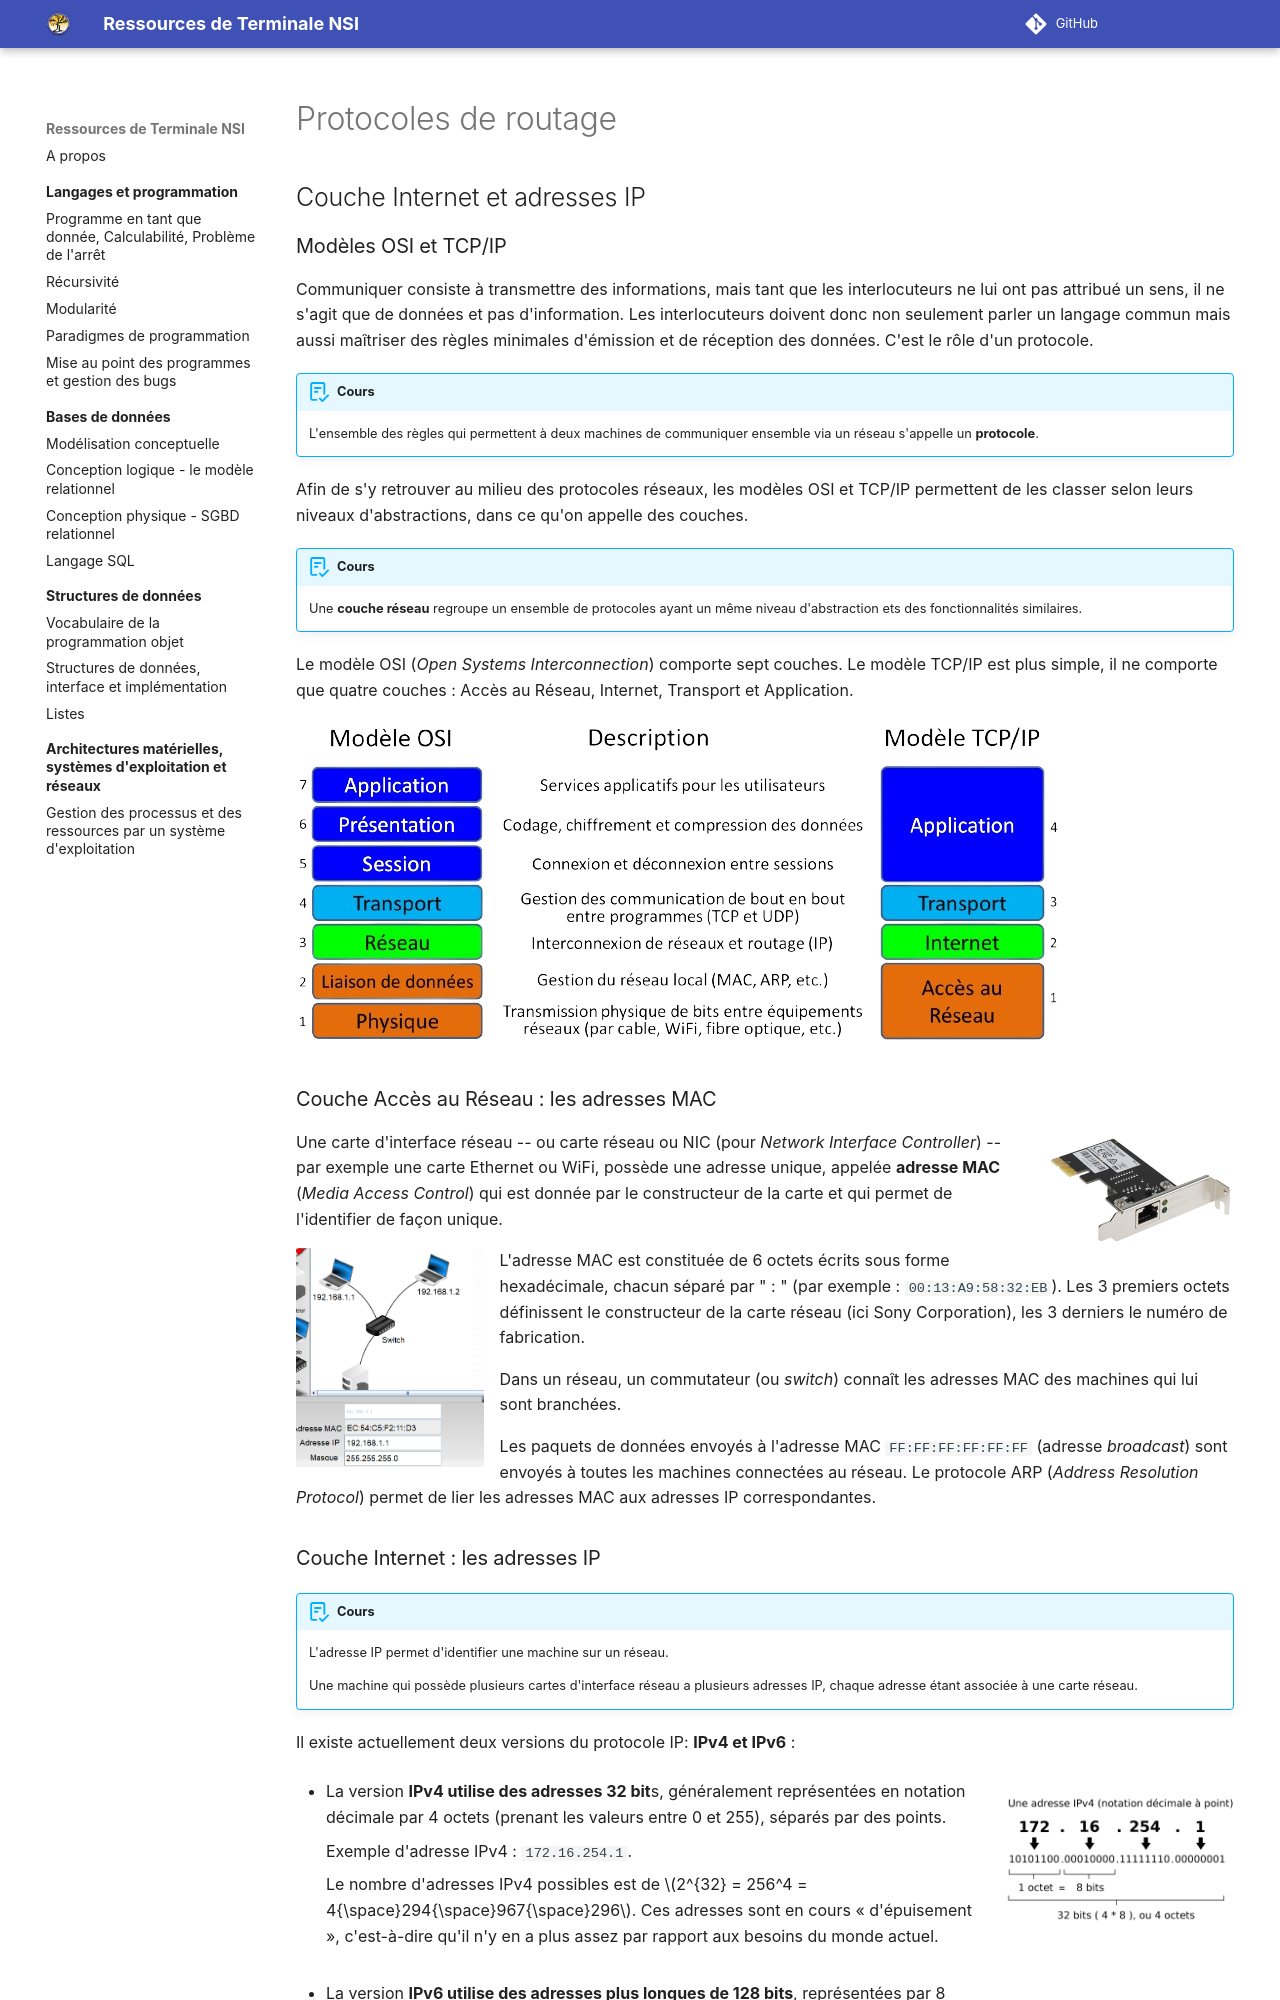

repository: eipaca/NSI-T · page: architectures-materielles-et-systemes-d-exploitation/4-routage/index.html · generator: mkdocs

# Protocoles de routage

##	Couche Internet et adresses IP

###	Modèles OSI et TCP/IP

Communiquer consiste à transmettre des informations, mais tant que les interlocuteurs ne lui ont pas attribué un sens, il ne s'agit que de données et pas d'information. Les interlocuteurs doivent donc non seulement parler un langage commun mais aussi maîtriser des règles minimales d'émission et de réception des données. C'est le rôle d'un protocole.

!!! abstract "Cours" 
    L'ensemble des règles qui permettent à deux machines de communiquer ensemble via un réseau s'appelle un **protocole**.

Afin de s'y retrouver au milieu des protocoles réseaux, les modèles OSI et TCP/IP permettent de les classer selon leurs niveaux d'abstractions, dans ce qu'on appelle des couches. 

!!! abstract "Cours" 
    Une **couche réseau** regroupe un ensemble de protocoles ayant un même niveau d'abstraction ets des fonctionnalités similaires.

Le modèle OSI (*Open Systems Interconnection*) comporte sept couches. Le modèle TCP/IP est plus simple, il ne comporte que quatre couches : Accès au Réseau, Internet, Transport et Application.


![Schéma comparatif des couches dans les modèles OSI et TCP/IP](assets/4-modele-osi-tcp-ip-light-mode.png#only-light)
![Schéma comparatif des couches dans les modèles OSI et TCP/IP](assets/4-modele-osi-tcp-ip-dark-mode.png#only-dark)



###	Couche Accès au Réseau : les adresses MAC

![Une carte réseau Ethernet](assets/4-carte-interface-reseau.png){width="20%" align=right}


Une carte d'interface réseau -- ou carte réseau ou NIC (pour *Network Interface Controller*) -- par exemple une carte Ethernet ou WiFi, possède une adresse unique, appelée **adresse MAC** (*Media Access Control*) qui est donnée par le constructeur de la carte et qui permet de l'identifier de façon unique.

![Adresse MAC d'une machine dans un réseau Filius](assets/4-adresse-mac-machine-filius.png){width="20%" align=left}

L'adresse MAC est constituée de 6 octets écrits sous forme hexadécimale, chacun séparé par " : " (par exemple : `00:13:A9:58:32:EB`). Les 3 premiers octets définissent le constructeur de la carte réseau (ici Sony Corporation), les 3 derniers le numéro de fabrication.




Dans un réseau, un commutateur (ou *switch*) connaît les adresses MAC des machines qui lui sont branchées. 

Les paquets de données envoyés à l'adresse MAC `FF:FF:FF:FF:FF:FF` (adresse *broadcast*) sont envoyés à toutes les machines connectées au réseau. Le protocole ARP (*Address Resolution Protocol*) permet de lier les adresses MAC aux adresses IP correspondantes.
